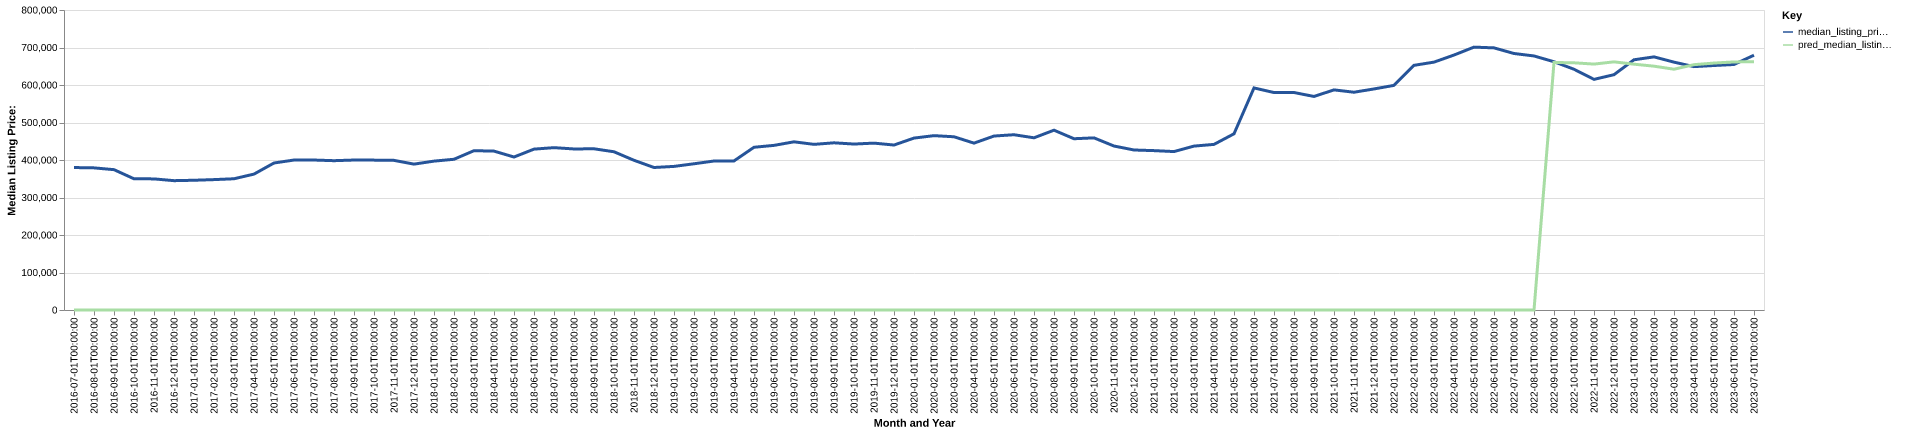

Data behind this chart, as committed beside it:
date, time_idx, median_listing_price, thirty_year_interest_rate_five, month, county_name, active_listing_count, median_days_on_market, pred_median_listing_price, month_year
2016-07-01, 0, 379900, 3.72, 7, Wenatchee, WA, 601.0, 57.0, 0, Jul-2016
2016-08-01, 1, 379000, 3.73, 8, Wenatchee, WA, 589.0, 67.0, 0, Aug-2016
2016-09-01, 2, 374225, 3.66, 9, Wenatchee, WA, 573.0, 75.0, 0, Sep-2016
2016-10-01, 3, 349900, 3.64, 10, Wenatchee, WA, 548.0, 75.0, 0, Oct-2016
2016-11-01, 4, 349625, 3.66, 11, Wenatchee, WA, 445.0, 88.0, 0, Nov-2016
2016-12-01, 5, 344900, 3.48, 12, Wenatchee, WA, 375.0, 105.0, 0, Dec-2016
2017-01-01, 6, 345975, 3.45, 1, Wenatchee, WA, 351.0, 108.0, 0, Jan-2017
2017-02-01, 7, 347700, 3.5, 2, Wenatchee, WA, 334.0, 102.0, 0, Feb-2017
2017-03-01, 8, 349975, 3.52, 3, Wenatchee, WA, 343.0, 93.0, 0, Mar-2017
2017-04-01, 9, 362400, 4.03, 4, Wenatchee, WA, 361.0, 64.0, 0, Apr-2017
2017-05-01, 10, 392000, 4.32, 5, Wenatchee, WA, 397.0, 47.0, 0, May-2017
2017-06-01, 11, 399900, 4.2, 6, Wenatchee, WA, 428.0, 38.0, 0, Jun-2017
2017-07-01, 12, 399900, 4.19, 7, Wenatchee, WA, 441.0, 55.0, 0, Jul-2017
2017-08-01, 13, 398175, 4.3, 8, Wenatchee, WA, 481.0, 53.0, 0, Aug-2017
2017-09-01, 14, 399900, 4.1, 9, Wenatchee, WA, 478.0, 57.0, 0, Sep-2017
2017-10-01, 15, 399675, 4.05, 10, Wenatchee, WA, 467.0, 70.0, 0, Oct-2017
2017-11-01, 16, 399000, 3.94, 11, Wenatchee, WA, 404.0, 76.0, 0, Nov-2017
2017-12-01, 17, 389000, 4.03, 12, Wenatchee, WA, 368.0, 85.0, 0, Dec-2017
2018-01-01, 18, 397000, 3.93, 1, Wenatchee, WA, 329.0, 101.0, 0, Jan-2018
2018-02-01, 19, 401950, 3.83, 2, Wenatchee, WA, 318.0, 101.0, 0, Feb-2018
2018-03-01, 20, 424850, 3.94, 3, Wenatchee, WA, 312.0, 81.0, 0, Mar-2018
2018-04-01, 21, 423700, 3.95, 4, Wenatchee, WA, 330.0, 50.0, 0, Apr-2018
2018-05-01, 22, 407950, 3.99, 5, Wenatchee, WA, 408.0, 41.0, 0, May-2018
2018-06-01, 23, 429000, 4.15, 6, Wenatchee, WA, 449.0, 43.0, 0, Jun-2018
2018-07-01, 24, 432923, 4.4, 7, Wenatchee, WA, 526.0, 46.0, 0, Jul-2018
2018-08-01, 25, 429450, 4.46, 8, Wenatchee, WA, 552.0, 57.0, 0, Aug-2018
2018-09-01, 26, 429900, 4.58, 9, Wenatchee, WA, 575.0, 65.0, 0, Sep-2018
2018-10-01, 27, 421950, 4.66, 10, Wenatchee, WA, 551.0, 72.0, 0, Oct-2018
2018-11-01, 28, 399225, 4.62, 11, Wenatchee, WA, 497.0, 80.0, 0, Nov-2018
2018-12-01, 29, 380000, 4.54, 12, Wenatchee, WA, 434.0, 92.0, 0, Dec-2018
2019-01-01, 30, 382925, 4.6, 1, Wenatchee, WA, 384.0, 99.0, 0, Jan-2019
2019-02-01, 31, 389950, 4.72, 2, Wenatchee, WA, 371.0, 104.0, 0, Feb-2019
2019-03-01, 32, 397286, 4.9, 3, Wenatchee, WA, 361.0, 83.0, 0, Mar-2019
2019-04-01, 33, 397511, 4.94, 4, Wenatchee, WA, 358.0, 49.0, 0, Apr-2019
2019-05-01, 34, 433950, 4.75, 5, Wenatchee, WA, 425.0, 39.0, 0, May-2019
2019-06-01, 35, 439000, 4.51, 6, Wenatchee, WA, 481.0, 43.0, 0, Jun-2019
2019-07-01, 36, 448475, 4.41, 7, Wenatchee, WA, 516.0, 50.0, 0, Jul-2019
2019-08-01, 37, 441727, 4.41, 8, Wenatchee, WA, 535.0, 52.0, 0, Aug-2019
2019-09-01, 38, 445818, 4.2, 9, Wenatchee, WA, 531.0, 57.0, 0, Sep-2019
2019-10-01, 39, 442545, 4.14, 10, Wenatchee, WA, 521.0, 63.0, 0, Oct-2019
2019-11-01, 40, 445000, 3.84, 11, Wenatchee, WA, 465.0, 79.0, 0, Nov-2019
2019-12-01, 41, 439900, 3.81, 12, Wenatchee, WA, 397.0, 92.0, 0, Dec-2019
2020-01-01, 42, 458450, 3.75, 1, Wenatchee, WA, 323.0, 103.0, 0, Jan-2020
2020-02-01, 43, 464950, 3.73, 2, Wenatchee, WA, 299.0, 97.0, 0, Feb-2020
2020-03-01, 44, 461950, 3.78, 3, Wenatchee, WA, 342.0, 49.0, 0, Mar-2020
2020-04-01, 45, 445000, 3.75, 4, Wenatchee, WA, 347.0, 49.0, 0, Apr-2020
2020-05-01, 46, 463900, 3.74, 5, Wenatchee, WA, 382.0, 54.0, 0, May-2020
2020-06-01, 47, 467400, 3.72, 6, Wenatchee, WA, 360.0, 41.0, 0, Jun-2020
2020-07-01, 48, 459200, 3.49, 7, Wenatchee, WA, 331.0, 42.0, 0, Jul-2020
2020-08-01, 49, 479500, 3.65, 8, Wenatchee, WA, 290.0, 42.0, 0, Aug-2020
2020-09-01, 50, 456725, 3.33, 9, Wenatchee, WA, 282.0, 37.0, 0, Sep-2020
2020-10-01, 51, 459000, 3.28, 10, Wenatchee, WA, 259.0, 42.0, 0, Oct-2020
2020-11-01, 52, 437248, 3.21, 11, Wenatchee, WA, 218.0, 59.0, 0, Nov-2020
2020-12-01, 53, 426675, 3.07, 12, Wenatchee, WA, 163.0, 75.0, 0, Dec-2020
2021-01-01, 54, 425000, 2.99, 1, Wenatchee, WA, 139.0, 79.0, 0, Jan-2021
2021-02-01, 55, 422500, 2.93, 2, Wenatchee, WA, 115.0, 60.0, 0, Feb-2021
2021-03-01, 56, 437075, 2.88, 3, Wenatchee, WA, 122.0, 47.0, 0, Mar-2021
2021-04-01, 57, 441625, 2.84, 4, Wenatchee, WA, 123.0, 33.0, 0, Apr-2021
2021-05-01, 58, 469900, 2.71, 5, Wenatchee, WA, 138.0, 26.0, 0, May-2021
2021-06-01, 59, 592175, 2.79, 6, Wenatchee, WA, 161.0, 18.0, 0, Jun-2021
... 25 more rows
